pico-8 play session: hold ← + tap ❎, after a click and taps of 🅾, ❎, 🅾+❎, 🅾 in the second before t = 0

[t = 2 s] hold ← ~2s, tap ❎ ~4×
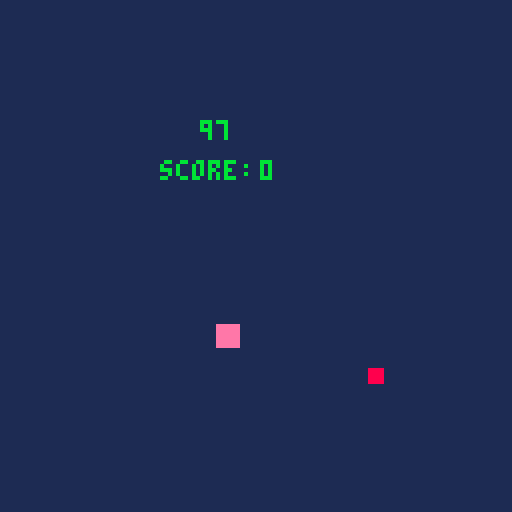

pico-8 cartridge
version 43
__lua__
function _init()
--player
		a1x,a1y = 40,20
		a2x,a2y = 45,25
--apple
		b1x,b1y = -5,-5
		b2x,b2y	= -2,-2
--collition check		
		check = 1
--random number
		i = 0
--bewegungs richtung		
		rich = 3
--score
		s = 0
end

function _update60()
--old player movemen
--		if btn(0) then
--				a1x -= 1
--				a2x -= 1
--		end
--		if btn(1) then
--				a1x += 1
--				a2x += 1
--		end
--		if btn(2) then
--				a1y -= 1
--				a2y -= 1
--		end	
--		if btn(3) then
--				a1y += 1
--				a2y += 1
--		end

--new player movement
		if btn(0) then
				rich = 0
		elseif btn(1) then
				rich = 1
		elseif btn(2) then
				rich = 2	
		elseif btn(3) then
				rich = 3
		end
		
		if rich == 0 then
				a1x -= 1
				a2x -= 1
		elseif rich == 1 then
				a1x += 1
				a2x += 1
		elseif rich == 2 then
				a1y -= 1
				a2y -= 1
		elseif rich == 3 then
				a1y += 1
				a2y += 1
		end
		
		
		--collition check
		if 				a1x > b2x then
				--print("ok",50,20,11)
			--	print(check,50,30,11)
			--	check = 0
		elseif a1y > b2y then
				--print("ok",50,20,11)
			--	print(check,50,30,11)
			--	check = 0
		elseif a2x < b1x then
				--print("ok",50,20,11)
				--print(check,50,30,11)
			--	check = 0
		elseif a2y < b1y then
				--print("ok",50,20,11)
				--print(check,50,30,11)
			--	check = 0
		else 
				--print("not ok",50,20,8)
				--print(check,50,30,11)
				check = 1
				sfx(0)
				s += 1	
				b1x,b1y,b2x,b2y=-5,-5,-2,-2
		end
--teleport to the other wall
		if a1x < -5 then
				a1x = 128
				a2x	= 133
		end
		if a2x > 133 then
				a1x = -5
				a2x	= 0
		end
		if a1y < -5 then
				a1y = 128
				a2y = 133
		end
		if a2y > 133 then
				a1y = -5
				a2y = 0
		end
end

function _draw()
		cls(1)
		print(i,50,30,11)
		print("score:",40,40,11)
		print(s,65,40,11)
		--player
		rectfill(a1x,a1y,a2x,a2y,14)
		
		--randomized apple
		if check < 1 then		
				rectfill(b1x,b1y,b2x,b2y,8)
		else
				--randomiz position
				i = flr(rnd(126))
						if i < 10 then
				 			i = flr(rnd(126))
						end
				b1x += i			
				b2x += i			
				b1y += i			
				b2y += i
									
				check -= 1	
		end
		
end
__gfx__
00000000000000000000000000000000000000000000000000000000000000000000000000000000000000000000000000000000000000000000000000000000
00000000000000000000000000000000000000000000000000000000000000000000000000000000000000000000000000000000000000000000000000000000
00700700000000000000000000000000000000000000000000000000000000000000000000000000000000000000000000000000000000000000000000000000
00077000000000000000000000000000000000000000000000000000000000000000000000000000000000000000000000000000000000000000000000000000
00077000000000000000000000000000000000000000000000000000000000000000000000000000000000000000000000000000000000000000000000000000
00700700000000000000000000000000000000000000000000000000000000000000000000000000000000000000000000000000000000000000000000000000
